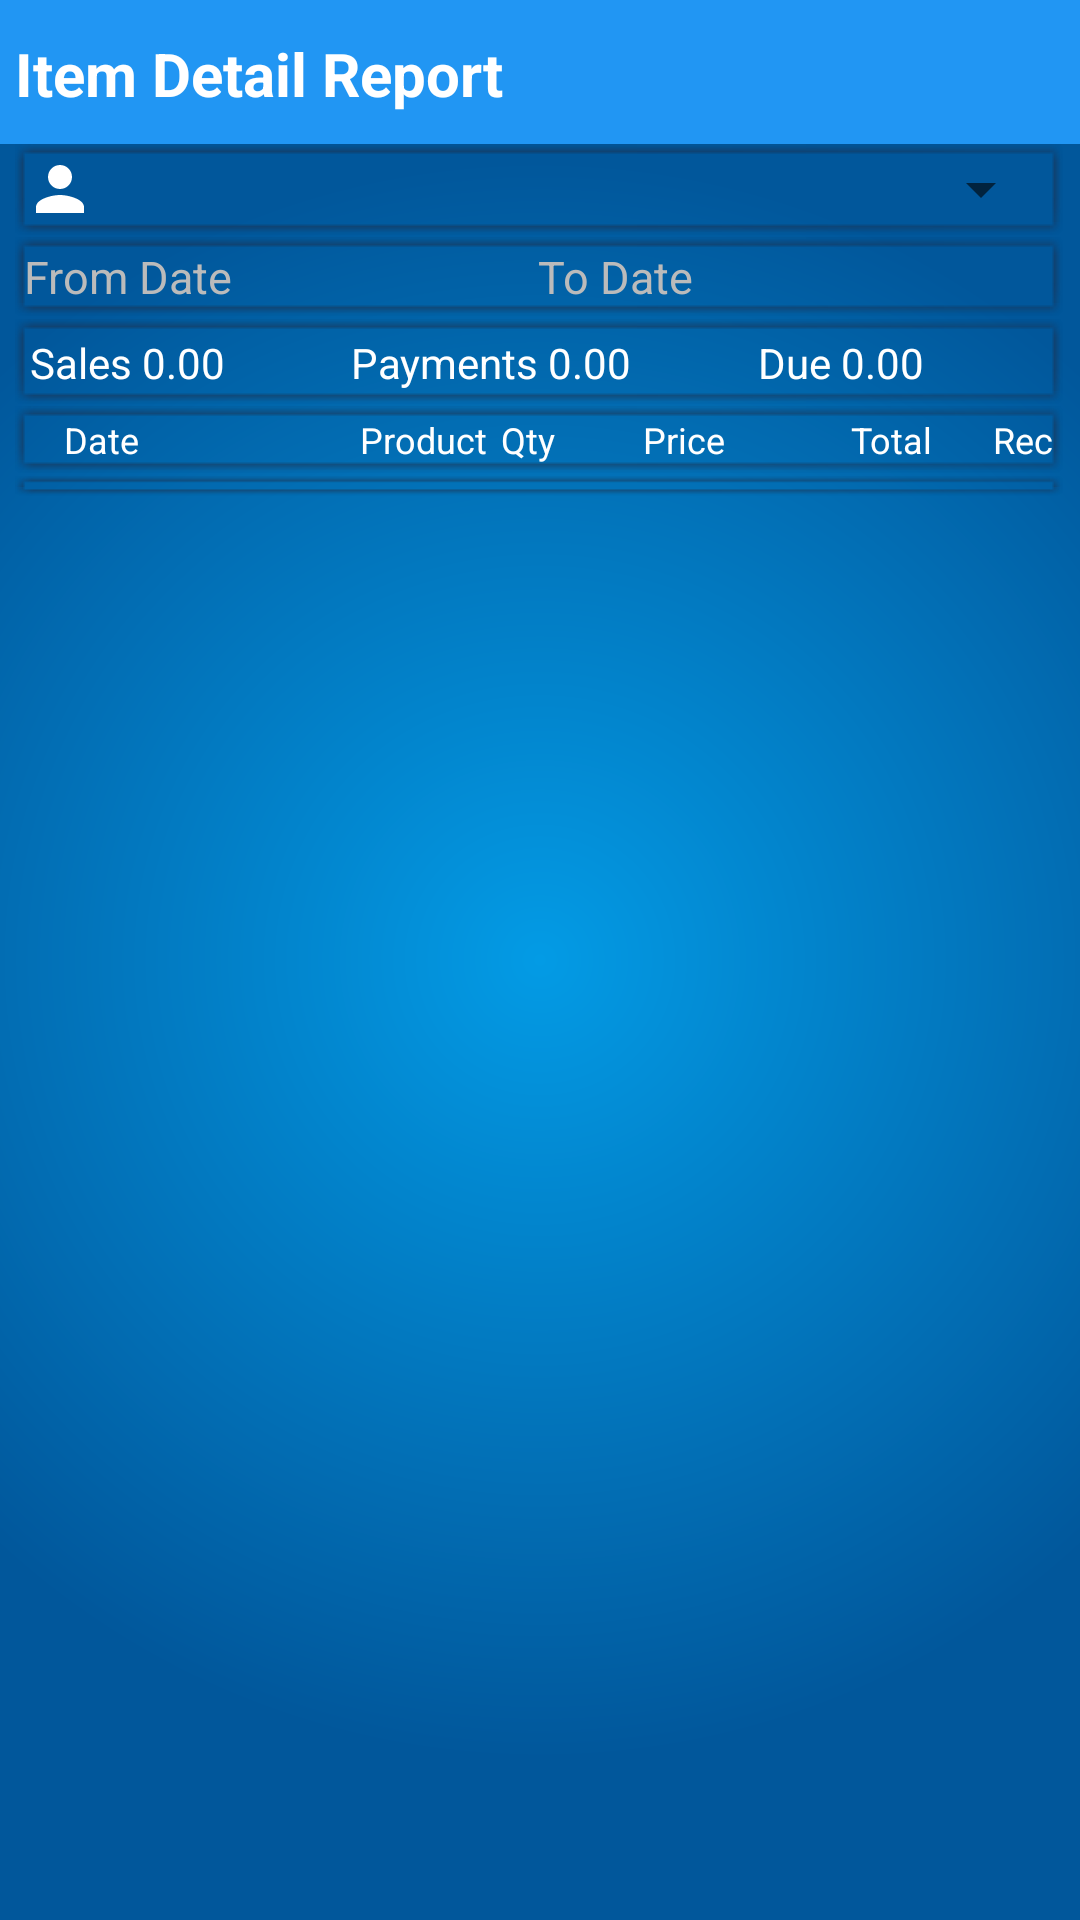

This screen was rendered from an Android layout file. Write that file and the resources it references.
<!-- AndroidManifest.xml: application theme AppTheme -->
<!-- res/layout/report_item.xml -->
<?xml version="1.0" encoding="utf-8"?>
<LinearLayout xmlns:android="http://schemas.android.com/apk/res/android"
    xmlns:app="http://schemas.android.com/apk/res-auto"
    xmlns:tools="http://schemas.android.com/tools"
    android:layout_width="match_parent"
    android:layout_height="match_parent"
    android:background="@drawable/gradientreverse"
    android:orientation="vertical"
    tools:context=".ReportItem">

    <LinearLayout
        style="@style/DialogTitle"
        android:layout_width="match_parent"
        android:layout_height="wrap_content"
        android:orientation="horizontal">

        <TextView
            android:id="@+id/textView24"
            style="@style/DialogTitleText"
            android:layout_width="wrap_content"
            android:layout_height="wrap_content"
            android:padding="@dimen/margin5dp"
            android:text="Item Detail Report" />
    </LinearLayout>

    <LinearLayout
        android:layout_width="match_parent"
        android:layout_height="wrap_content"
        android:layout_marginLeft="@dimen/margin5dp"
        android:layout_marginRight="@dimen/margin5dp"
        android:orientation="vertical">

        <LinearLayout
            android:layout_width="match_parent"
            android:layout_height="wrap_content"
            android:background="@drawable/shadow"
            android:gravity="center_vertical">

            <ImageView
                android:layout_width="wrap_content"
                android:layout_height="wrap_content"
                app:srcCompat="@drawable/ic_person_white_24dp" />

            <Spinner
                android:id="@+id/rl_spinner"
                android:layout_width="match_parent"
                android:layout_height="wrap_content"
                android:padding="@dimen/margin5dp"
                android:spinnerMode="dialog" />
        </LinearLayout>

        <LinearLayout
            android:layout_width="match_parent"
            android:layout_height="wrap_content"
            android:background="@drawable/shadow"
            android:orientation="horizontal"
            android:gravity="center">

            <ImageView
                android:layout_width="wrap_content"
                android:layout_height="wrap_content"
                app:srcCompat="@drawable/ic_date_range_white_24px" />

            <TextView
                android:id="@+id/editText_rl_from"
                android:layout_width="0sp"
                android:layout_height="wrap_content"
                android:layout_weight="1"
                android:hint="From Date"
                android:textColor="#ffffff"
                android:textColorHint="#bbbbbb"
                android:textSize="15sp" />

            <ImageView
                android:layout_width="wrap_content"
                android:layout_height="wrap_content"
                app:srcCompat="@drawable/ic_date_range_white_24px" />

            <TextView
                android:id="@+id/editText_rl_to"
                android:layout_width="0sp"
                android:layout_height="wrap_content"
                android:layout_weight="1"
                android:hint="To Date"
                android:textColor="#ffffff"
                android:textColorHint="#bbbbbb"
                android:textSize="15sp" />

        </LinearLayout>

        <LinearLayout
            android:layout_width="match_parent"
            android:layout_height="wrap_content"
            android:background="@drawable/shadow"
            android:orientation="horizontal"
            android:padding="@dimen/margin5dp">

            <TextView
                android:id="@+id/rdrTotal"
                android:layout_width="wrap_content"
                android:layout_height="wrap_content"
                android:layout_weight="1"
                android:text="Sales 0.00"
                android:textColor="@color/White" />

            <TextView
                android:id="@+id/rdrReceived"
                android:layout_width="wrap_content"
                android:layout_height="wrap_content"
                android:layout_weight="1"
                android:text="Payments 0.00"
                android:textColor="@color/White"
                android:textSize="14sp" />

            <TextView
                android:id="@+id/rdrBalance"
                android:layout_width="wrap_content"
                android:layout_height="wrap_content"
                android:layout_weight="1"
                android:text="Due 0.00"
                android:textColor="@color/White" />
        </LinearLayout>

        <LinearLayout
            android:layout_width="match_parent"
            android:layout_height="wrap_content"
            android:background="@drawable/shadow"
            android:orientation="horizontal">

            <TextView
                android:id="@+id/textView16"
                android:layout_width="wrap_content"
                android:layout_height="wrap_content"
                android:textAppearance="?android:attr/textAppearanceSmall"
                android:visibility="gone" />

            <TextView
                android:id="@+id/textView17"
                style="@style/ReportText"
                android:layout_width="0dp"
                android:layout_height="wrap_content"
                android:layout_weight="0.9"
                android:text="Date"
                android:textSize="12sp" />

            <TextView
                android:id="@+id/textView18"
                style="@style/ReportText"
                android:layout_width="0sp"
                android:layout_height="wrap_content"
                android:layout_weight="1.8"
                android:gravity="end"
                android:text="Product"
                android:textSize="12sp" />

            <TextView
                android:id="@+id/textView19"
                style="@style/ReportText"
                android:layout_width="0sp"
                android:layout_height="wrap_content"
                android:layout_weight="0.5"
                android:text="Qty"
                android:textSize="12sp" />

            <TextView
                android:id="@+id/textView20"
                style="@style/ReportText"
                android:layout_width="0sp"
                android:layout_height="wrap_content"
                android:layout_weight="0.90"
                android:gravity="end"
                android:text="Price"
                android:textSize="12sp" />

            <TextView
                android:id="@+id/textView21"
                style="@style/ReportText"
                android:layout_width="0sp"
                android:layout_height="wrap_content"
                android:layout_weight="1.20"
                android:gravity="end"
                android:text="Total"
                android:textSize="12sp" />

            <TextView
                android:id="@+id/textView22"
                style="@style/ReportText"
                android:layout_width="0sp"
                android:layout_height="wrap_content"
                android:layout_weight="0.7"
                android:gravity="end"
                android:text="Rec"
                android:textSize="12sp" />
        </LinearLayout>

        <ListView
            android:id="@+id/listViewr"
            android:layout_width="match_parent"
            android:layout_height="wrap_content"
            android:layout_gravity="center_vertical"
            android:background="@drawable/shadow" />
    </LinearLayout>

</LinearLayout>
<!-- resources referenced by this layout -->
<resources>
  <color name="White">#FFFFFF</color>
  <dimen name="margin5dp">5dp</dimen>
  <!-- drawable gradientreverse (drawable) -->
  <shape xmlns:android="http://schemas.android.com/apk/res/android" android:shape="rectangle" >
      <gradient
          android:type="radial"
          android:centerX="50%"
          android:centerY="50%"
          android:startColor="@color/LightBlue600"
          android:endColor="@color/LightBlue900"
          android:gradientRadius="800"/>
  </shape>
  <!-- drawable ic_person_white_24dp (drawable) -->
  <vector xmlns:android="http://schemas.android.com/apk/res/android"
      android:width="24dp"
      android:height="24dp"
      android:viewportHeight="24.0"
      android:viewportWidth="24.0">
      <path
          android:fillColor="#FFffffff"
          android:pathData="M12,12c2.21,0 4,-1.79 4,-4s-1.79,-4 -4,-4 -4,1.79 -4,4 1.79,4 4,4zM12,14c-2.67,0 -8,1.34 -8,4v2h16v-2c0,-2.66 -5.33,-4 -8,-4z" />
  </vector>
  <style name="DialogTitle">
          <item name="android:background">#2196f3</item>
          <item name="android:paddingTop">6dp</item>
          <item name="android:paddingBottom">5dp</item>
      </style>
  <style name="DialogTitleText">
          <item name="android:textColor">#FFFFFF</item>
          <item name="android:layout_height">wrap_content</item>
          <item name="android:layout_width">wrap_content</item>
          <item name="android:textStyle">bold</item>
          <item name="android:textSize">20sp</item>
          <item name="android:padding">5dp</item>
      </style>
  <style name="ReportText">
          <item name="android:textColor">#FFFFFF</item>
          <item name="android:gravity">center</item>
          <item name="android:textSize">15sp</item>
      </style>
  <style name="AppTheme" parent="Theme.AppCompat.Light.DarkActionBar">
          
          <item name="colorPrimary">@color/colorPrimary</item>
          <item name="colorPrimaryDark">@color/colorPrimaryDark</item>
          <item name="colorAccent">@color/colorAccent</item>
      </style>
  <color name="LightBlue600">#039BE5</color>
  <color name="LightBlue900">#01579B</color>
  <color name="colorPrimary">#3F51B5</color>
  <color name="colorPrimaryDark">#303F9F</color>
  <color name="colorAccent">#FF4081</color>
</resources>
